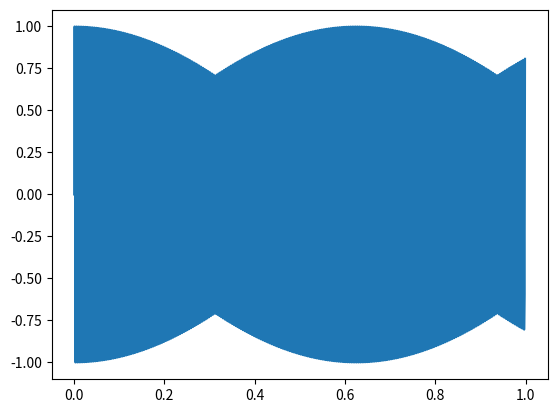

Recreate this plot in Python.
# -*- coding: utf-8 -*-
"""
Editor de Spyder

Este es un archivo temporal.
"""

#%% importacion de modulos a utilizar

# Una vez invocadas estas funciones, podremos utilizar los módulos a través 
# del identificador que indicamos luego de "as".

# Por ejemplo np.linspace() -> función linspace dentro e NumPy

import numpy as np
import matplotlib.pyplot as plt

#%% Declaramos nuestra funcion para la señal 

  
# Datos generales de la simulación, recordar que necesito fs frec de sampling,
#fo frecuencia de la señal y N cantidad total de muestras

fs = 1000.0     # frecuencia de muestreo (Hz)
ts = 1/fs       # tiempo de muestreo
# uno es el reciproco del otro, me dan la misma info en distintos dominios

N = 1000        # cantidad total de muestras

f0 = 250.40        # frecuencia de la señal

df = fs/N       # resolución espectral, no lo utilizamos en este codigo

# grilla de sampleo temporal 
tt = np.linspace(0, (N-1)*ts, N).flatten()

# linspace( Inicio, Paso, Final) // (N-1)*ts es para definir como es el paso 
# que vamos a tener en la grilla, tenemos 999 puntos distribuidos en nuestro 
# tiempo de sampleo 
    
# Declaro funcion senoidal 
Test_seno = np.sin( 2 * np.pi * f0 * tt  )

plt.figure(1)
line_hdls = plt.plot(tt, Test_seno)
#Para que el gráfico lo genere en una ventana aparte corro la siguiente linea:
# %matplotlib qt
